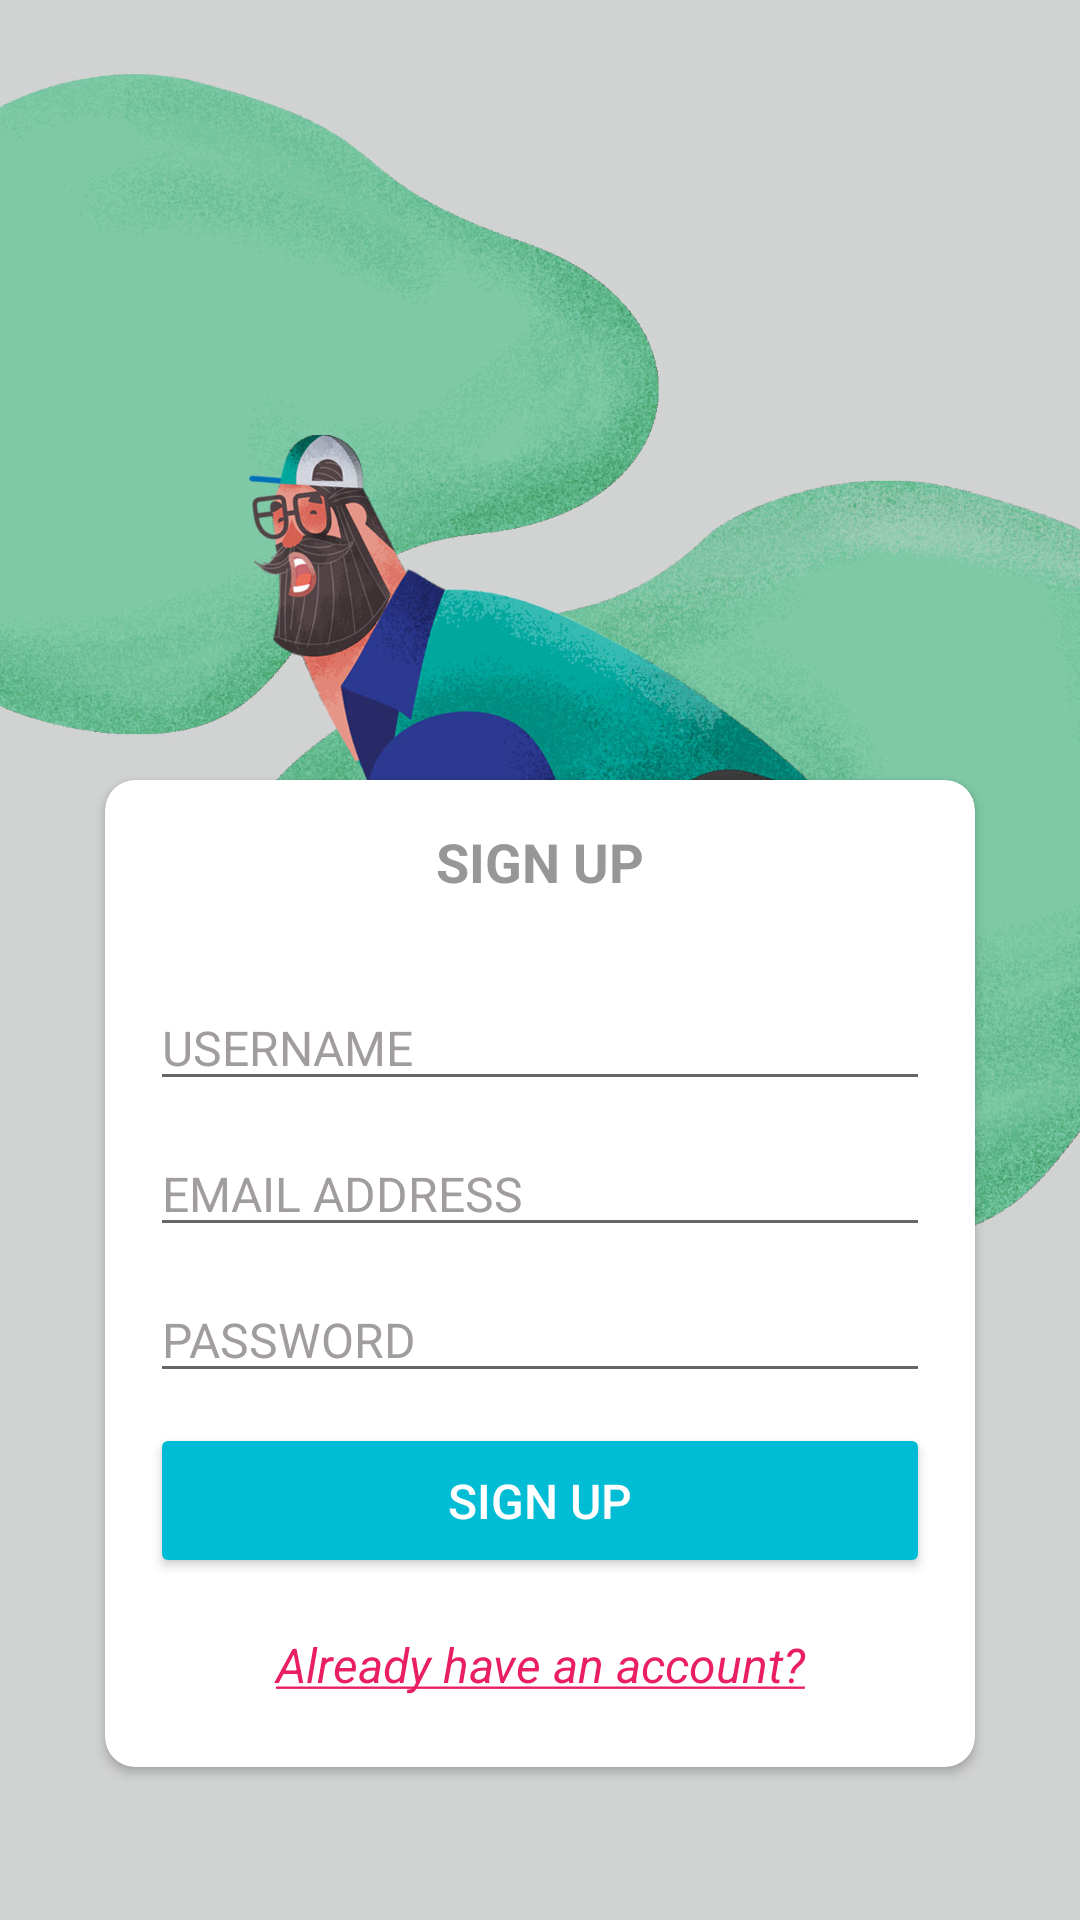

Produce the Android XML layout that renders to this screen, including the resource entries it uses.
<!-- AndroidManifest.xml: activity theme AppTheme -->
<!-- res/layout/activity_signup.xml -->
<?xml version="1.0" encoding="utf-8"?>
<androidx.constraintlayout.widget.ConstraintLayout xmlns:android="http://schemas.android.com/apk/res/android"
    xmlns:app="http://schemas.android.com/apk/res-auto"
    android:layout_width="match_parent"
    android:layout_height="match_parent"
    android:background="@drawable/bg_bike"
    android:padding="15dp">

    <ImageView
        android:id="@+id/imageView2"
        android:layout_width="match_parent"
        android:layout_height="200dp"
        android:layout_marginTop="30dp"
        android:src="@drawable/logo"
        app:layout_constraintEnd_toEndOf="parent"
        app:layout_constraintStart_toStartOf="parent"
        app:layout_constraintTop_toTopOf="parent"
        android:contentDescription="@string/app_name" />

    <androidx.cardview.widget.CardView
        android:layout_width="match_parent"
        android:layout_height="wrap_content"
        android:layout_marginStart="20dp"
        android:layout_marginTop="15dp"
        android:layout_marginEnd="20dp"
        app:cardCornerRadius="10dp"
        app:layout_constraintEnd_toEndOf="parent"
        app:layout_constraintStart_toStartOf="parent"
        app:layout_constraintTop_toBottomOf="@+id/imageView2">

        <LinearLayout
            android:layout_width="match_parent"
            android:layout_height="match_parent"
            android:orientation="vertical"
            android:gravity="center_horizontal"
            android:padding="10dp">

            <TextView
                android:layout_width="wrap_content"
                android:layout_height="wrap_content"
                android:text="@string/signup"
                android:textSize="18sp"
                android:textStyle="bold"
                android:textColor="@color/darkGray"
                android:layout_marginVertical="5dp"/>

            <TextView
                android:layout_width="wrap_content"
                android:layout_height="wrap_content"
                android:id="@+id/errorTV_SignUp"
                android:textColor="@color/red"
                />

            <EditText
                android:id="@+id/usernameET_SignUp"
                android:layout_width="match_parent"
                android:layout_height="wrap_content"
                android:hint="@string/username"
                android:textColorHint="@color/gray"
                android:inputType="text"
                android:autofillHints="@string/username"
                android:layout_margin="5dp"
                android:textSize="16sp"
                />

            <EditText
                android:id="@+id/emailET_SignUp"
                android:layout_width="match_parent"
                android:layout_height="wrap_content"
                android:hint="@string/email"
                android:inputType="textEmailAddress"
                android:textColorHint="@color/gray"
                android:layout_margin="5dp"
                android:autofillHints="@string/email"
                android:textSize="16sp"/>

            <EditText
                android:id="@+id/passwordET_SignUp"
                android:layout_width="match_parent"
                android:layout_height="wrap_content"
                android:hint="@string/pwd"
                android:inputType="textPassword"
                android:autofillHints="@string/pwd"
                android:textColorHint="@color/gray"
                android:layout_margin="5dp"
                android:textSize="16sp"
                />

            <Button
                android:id="@+id/signUpButton_SignUp"
                android:layout_width="match_parent"
                android:layout_height="wrap_content"
                android:text="@string/signup"
                android:paddingVertical="15dp"
                android:textColor="@color/white"
                android:textSize="16sp"
                android:layout_margin="5dp"
                android:backgroundTint="@color/colorPrimary"/>

            <Button
                android:id="@+id/signInBtn_SingUp"
                android:layout_width="match_parent"
                android:layout_height="wrap_content"
                android:text="@string/signInBanner"
                android:textAppearance="@style/TextButtonStyle"
                android:textColor="@color/actionBtn"
                android:textStyle="italic"
                style="@style/Widget.MaterialComponents.Button.TextButton"
                />

        </LinearLayout>

    </androidx.cardview.widget.CardView>

</androidx.constraintlayout.widget.ConstraintLayout>
<!-- resources referenced by this layout -->
<resources>
  <color name="actionBtn">#E91E63</color>
  <color name="colorPrimary">#00BCD4</color>
  <color name="darkGray">#979797</color>
  <color name="gray">#A19D9D</color>
  <color name="red">#FF0000</color>
  <color name="white">#ffffff</color>
  <!-- drawable bg_bike: png bitmap (drawable, 407654 bytes) -->
  <string name="app_name">SinBike</string>
  <string name="email">EMAIL ADDRESS</string>
  <string name="pwd">PASSWORD</string>
  <string name="signInBanner"><u>Already have an account?</u></string>
  <string name="signup">SIGN UP</string>
  <string name="username">USERNAME</string>
  <style name="TextButtonStyle" parent="@android:style/TextAppearance">
          <item name="android:textSize">16sp</item>
      </style>
  <style name="AppTheme" parent="Theme.AppCompat.Light.NoActionBar">
          
          <item name="colorPrimary">@color/colorPrimary</item>
          <item name="colorPrimaryDark">@color/colorPrimaryDark</item>
          <item name="colorAccent">@color/colorAccent</item>
      </style>
  <color name="colorPrimaryDark">#03A9F4</color>
  <color name="colorAccent">#009688</color>
</resources>
